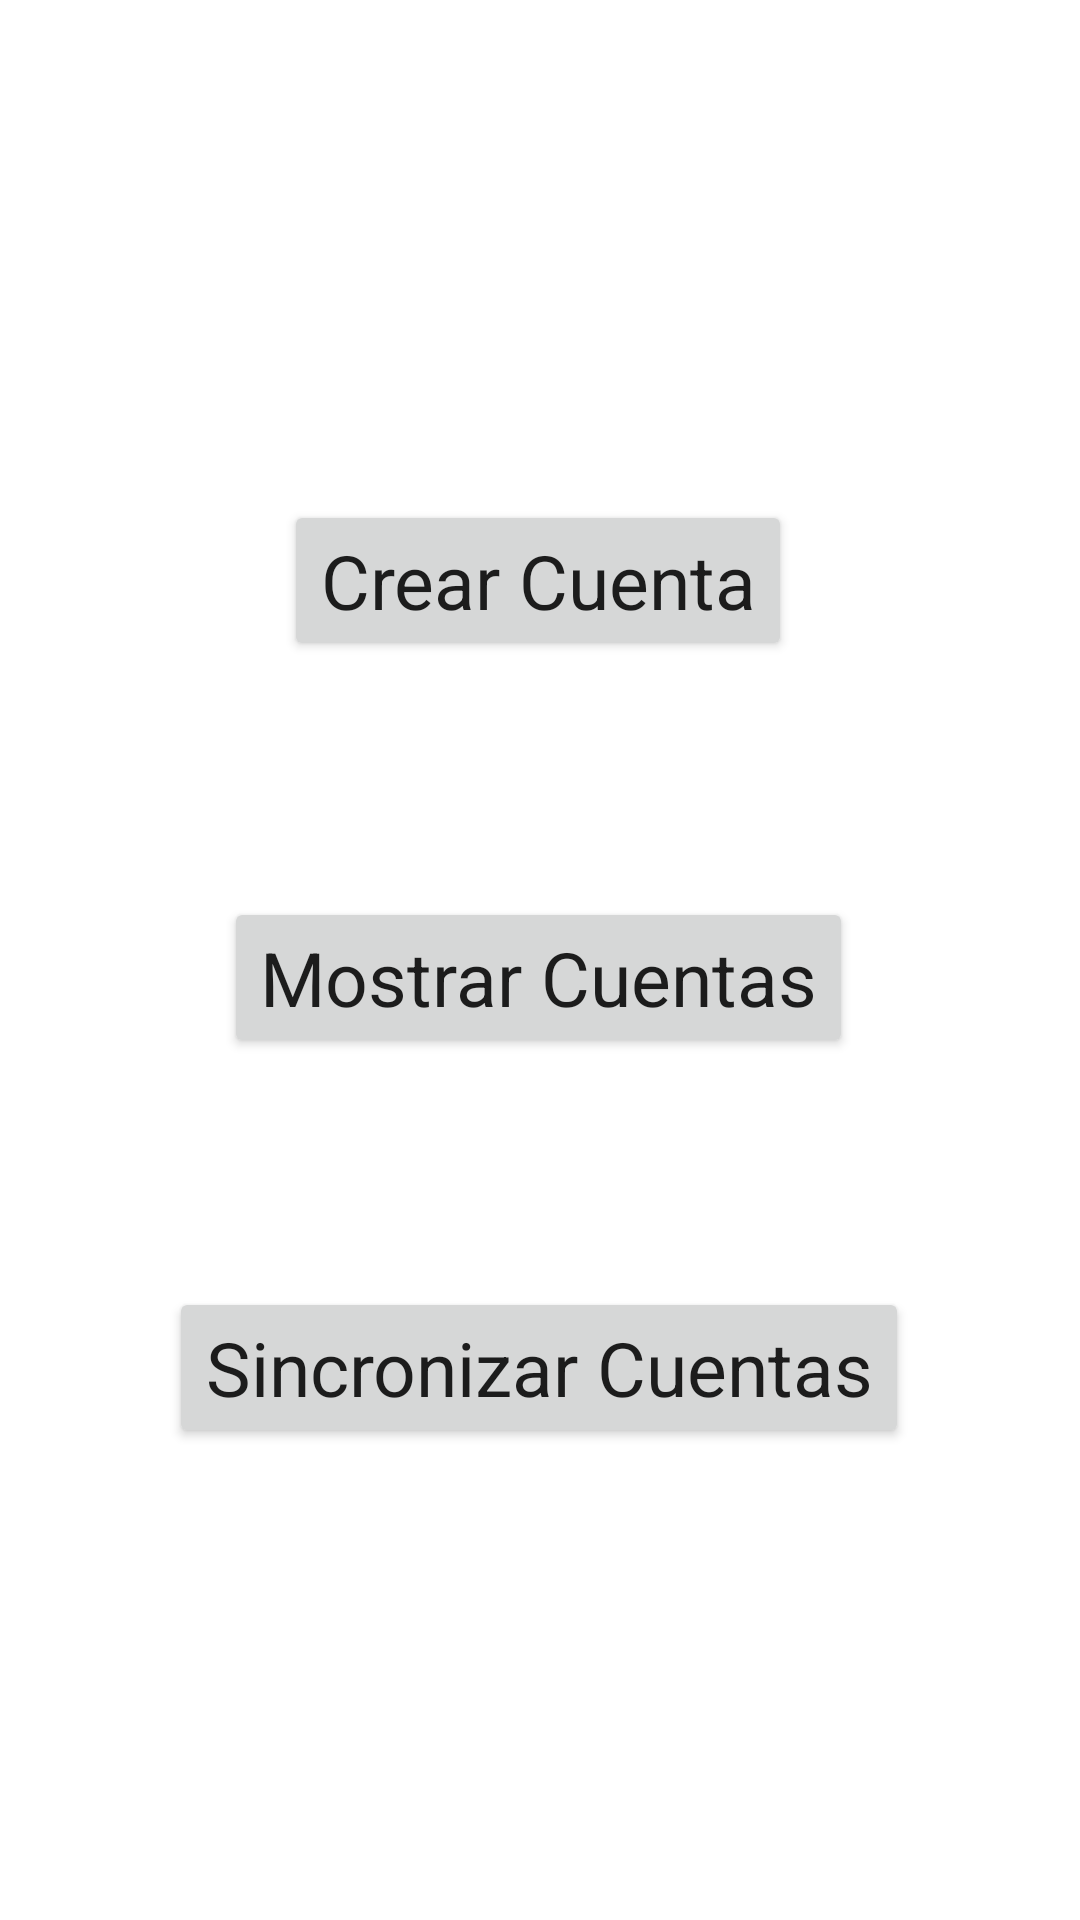

Write the Android layout XML for this screen, with the resource values it uses.
<!-- AndroidManifest.xml: application theme Theme.N00199023_EF -->
<!-- res/layout/activity_main.xml -->
<?xml version="1.0" encoding="utf-8"?>
<androidx.constraintlayout.widget.ConstraintLayout xmlns:android="http://schemas.android.com/apk/res/android"
    xmlns:app="http://schemas.android.com/apk/res-auto"
    xmlns:tools="http://schemas.android.com/tools"
    android:layout_width="match_parent"
    android:layout_height="match_parent"
    tools:context=".MainActivity">

    <Button
        android:id="@+id/btnCrearCuenta"
        android:layout_width="wrap_content"
        android:layout_height="wrap_content"
        android:onClick="crearCuenta"
        android:text="Crear Cuenta"
        android:textAppearance="@style/TextAppearance.AppCompat.Body1"
        android:textSize="25sp"
        app:layout_constraintBottom_toBottomOf="parent"
        app:layout_constraintEnd_toEndOf="parent"
        app:layout_constraintHorizontal_bias="0.497"
        app:layout_constraintStart_toStartOf="parent"
        app:layout_constraintTop_toTopOf="parent"
        app:layout_constraintVertical_bias="0.284" />

    <Button
        android:id="@+id/btnMostrarCuentas"
        android:layout_width="wrap_content"
        android:layout_height="wrap_content"
        android:onClick="mostrarCuenta"
        android:text="Mostrar Cuentas"
        android:textAppearance="@style/TextAppearance.AppCompat.Body1"
        android:textSize="25sp"
        app:layout_constraintBottom_toBottomOf="parent"
        app:layout_constraintEnd_toEndOf="parent"
        app:layout_constraintHorizontal_bias="0.497"
        app:layout_constraintStart_toStartOf="parent"
        app:layout_constraintTop_toBottomOf="@+id/btnCrearCuenta"
        app:layout_constraintVertical_bias="0.215" />

    <Button
        android:id="@+id/btnSincronizarCuentas"
        android:layout_width="wrap_content"
        android:layout_height="wrap_content"
        android:onClick="sincronizarCuentas"
        android:text="Sincronizar Cuentas"
        android:textAppearance="@style/TextAppearance.AppCompat.Body1"
        android:textSize="25sp"
        app:layout_constraintBottom_toBottomOf="parent"
        app:layout_constraintEnd_toEndOf="parent"
        app:layout_constraintHorizontal_bias="0.496"
        app:layout_constraintStart_toStartOf="parent"
        app:layout_constraintTop_toBottomOf="@+id/btnMostrarCuentas"
        app:layout_constraintVertical_bias="0.326" />

</androidx.constraintlayout.widget.ConstraintLayout>
<!-- resources referenced by this layout -->
<resources>
  <style name="Theme.N00199023_EF" parent="Theme.MaterialComponents.DayNight.DarkActionBar">
          
          <item name="colorPrimary">@color/purple_500</item>
          <item name="colorPrimaryVariant">@color/purple_700</item>
          <item name="colorOnPrimary">@color/white</item>
          
          <item name="colorSecondary">@color/teal_200</item>
          <item name="colorSecondaryVariant">@color/teal_700</item>
          <item name="colorOnSecondary">@color/black</item>
          
          <item name="android:statusBarColor">?attr/colorPrimaryVariant</item>
          
      </style>
  <!-- not gathered from this repository: default colours our renderer supplied (Android Studio template values) -->
  <color name="purple_500">#FF6200EE</color>
  <color name="purple_700">#FF3700B3</color>
  <color name="teal_200">#FF03DAC5</color>
  <color name="teal_700">#FF018786</color>
  <color name="black">#FF000000</color>
  <color name="white">#FFFFFFFF</color>
</resources>
